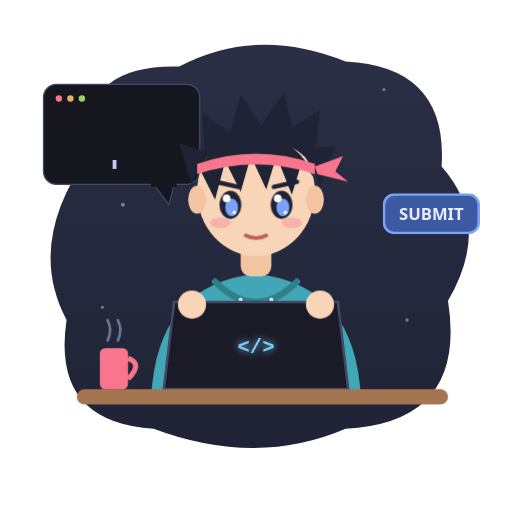
t = 0.00 s
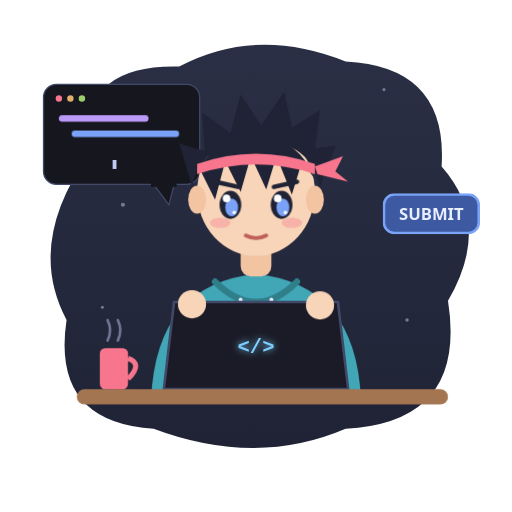
t = 1.00 s
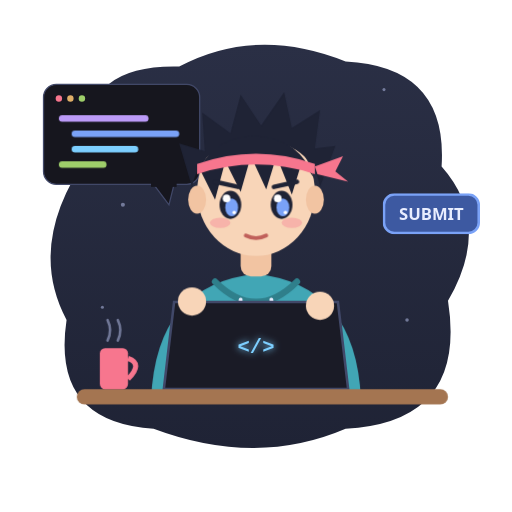
t = 2.00 s
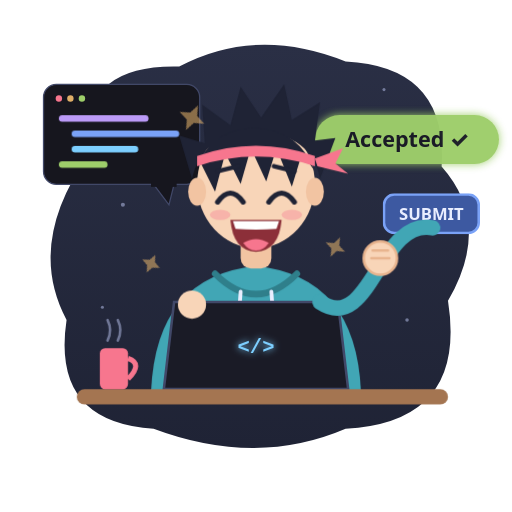
t = 3.00 s
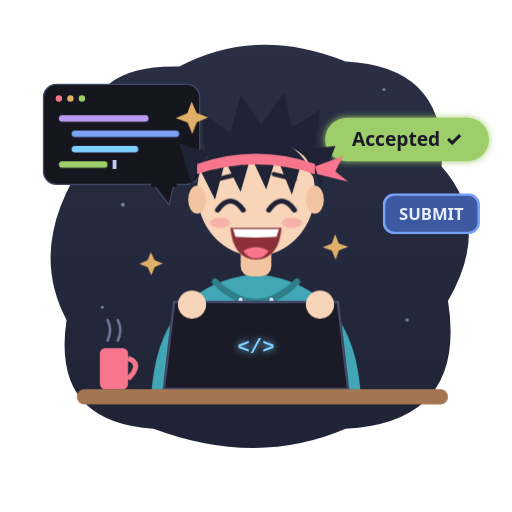
t = 4.00 s
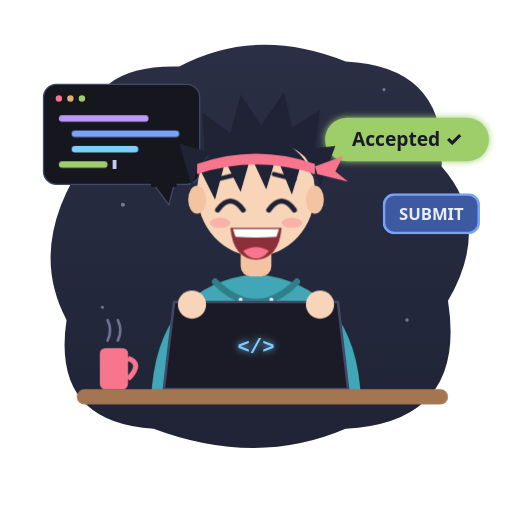
t = 5.00 s

The animated SVG that drew these frames (rendered in a browser with its animation timeline set to each time). Animation: 15 CSS @keyframes rules; one cycle of 6.00 s, repeats indefinitely.

<svg xmlns="http://www.w3.org/2000/svg" viewBox="0 0 400 400" width="400" height="400" role="img" aria-labelledby="t">
  <title id="t">An anime-style coder types a solution, stretches his arm to hit Submit, and cheers at "Accepted"</title>
  <defs>
    <linearGradient id="sky" x1="0" y1="0" x2="0" y2="1">
      <stop offset="0" stop-color="#2a2f45"/>
      <stop offset="1" stop-color="#1f2335"/>
    </linearGradient>
    <filter id="glow" x="-50%" y="-50%" width="200%" height="200%">
      <feGaussianBlur stdDeviation="3" result="b"/>
      <feMerge><feMergeNode in="b"/><feMergeNode in="SourceGraphic"/></feMerge>
    </filter>
    <style>
      .mono { font-family: 'JetBrains Mono', Consolas, Menlo, monospace; }
      .sans { font-family: 'Segoe UI', -apple-system, 'Helvetica Neue', Arial, sans-serif; }
      * { transform-box: fill-box; }

      /* One 6-second loop: type → stretch → submit → Accepted! → back to typing. */
      .type   { animation: type 6s infinite; }
      .tapL   { animation: tapL 6s infinite; transform-origin: center; }
      .tapR   { animation: tapR 6s infinite; transform-origin: center; }
      .line1  { animation: line1 6s infinite; transform-origin: left center; }
      .line2  { animation: line2 6s infinite; transform-origin: left center; }
      .line3  { animation: line3 6s infinite; transform-origin: left center; }
      .line4  { animation: line4 6s infinite; transform-origin: left center; }
      .stretch{ stroke-dasharray: 200; animation: stretch 6s infinite; }
      .fist   { animation: fist 6s infinite; }
      .btn    { animation: btn 6s infinite; transform-origin: center; }
      .ac     { animation: ac 6s infinite; transform-origin: center; }
      .calm   { animation: calm 6s infinite; }
      .happy  { animation: happy 6s infinite; }
      .spark  { animation: spark 6s infinite; transform-origin: center; }
      .bob    { animation: bob 6s infinite; }

      @keyframes tapL { 0%,38% { transform: translateY(0); } 4%,12%,20%,28%,36% { transform: translateY(-5px); } 8%,16%,24%,32% { transform: translateY(1px); } 40%,100% { transform: translateY(0); } }
      @keyframes tapR { 0%,36% { transform: translateY(0); opacity: 1; } 6%,14%,22%,30% { transform: translateY(-5px); } 10%,18%,26%,34% { transform: translateY(1px); } 37%,57% { opacity: 0; } 58%,100% { opacity: 1; transform: translateY(0); } }
      @keyframes line1 { 0% { transform: scaleX(0); } 8%,88% { transform: scaleX(1); } 94%,100% { transform: scaleX(0); } }
      @keyframes line2 { 0%,8% { transform: scaleX(0); } 17%,88% { transform: scaleX(1); } 94%,100% { transform: scaleX(0); } }
      @keyframes line3 { 0%,17% { transform: scaleX(0); } 26%,88% { transform: scaleX(1); } 94%,100% { transform: scaleX(0); } }
      @keyframes line4 { 0%,26% { transform: scaleX(0); } 35%,88% { transform: scaleX(1); } 94%,100% { transform: scaleX(0); } }
      @keyframes stretch { 0%,37% { stroke-dashoffset: 200; opacity: 0; } 38% { opacity: 1; stroke-dashoffset: 200; } 44%,48% { stroke-dashoffset: 0; opacity: 1; } 56% { stroke-dashoffset: 200; opacity: 1; } 57%,100% { opacity: 0; stroke-dashoffset: 200; } }
      @keyframes fist { 0%,37% { transform: translate(0,0); opacity: 0; } 38% { opacity: 1; transform: translate(0,0); } 44%,48% { transform: translate(100px,-58px); opacity: 1; } 56% { transform: translate(0,0); opacity: 1; } 57%,100% { opacity: 0; } }
      @keyframes btn { 0%,43% { transform: scale(1); } 45% { transform: scale(0.86); } 50%,100% { transform: scale(1); } }
      @keyframes ac { 0%,46% { transform: scale(0); opacity: 0; } 51% { transform: scale(1.15); opacity: 1; } 55%,84% { transform: scale(1); opacity: 1; } 90%,100% { transform: scale(0.6); opacity: 0; } }
      @keyframes calm { 0%,47% { opacity: 1; } 49%,86% { opacity: 0; } 88%,100% { opacity: 1; } }
      @keyframes happy { 0%,47% { opacity: 0; } 49%,86% { opacity: 1; } 88%,100% { opacity: 0; } }
      @keyframes spark { 0%,48% { opacity: 0; transform: scale(0.3) rotate(0deg); } 54% { opacity: 1; transform: scale(1.1) rotate(45deg); } 70% { opacity: 1; transform: scale(0.9) rotate(90deg); } 84%,100% { opacity: 0; transform: scale(0.3) rotate(135deg); } }
      @keyframes bob { 0%,47% { transform: translateY(0); } 52% { transform: translateY(-7px); } 57% { transform: translateY(0); } 62% { transform: translateY(-5px); } 67%,100% { transform: translateY(0); } }
      .cursor { animation: blink 0.8s steps(1) infinite; }
      @keyframes blink { 50% { opacity: 0; } }
      @media (prefers-reduced-motion: reduce) { * { animation: none !important; } .happy, .ac, .spark, .stretch, .fist { opacity: 0; } }
    </style>
  </defs>

  <!-- Background blob -->
  <path d="M70 120 Q60 50 140 52 Q200 20 270 48 Q350 52 345 130 Q385 175 350 235 Q365 330 270 335 Q200 365 120 335 Q40 330 52 250 Q20 190 70 120 Z" fill="url(#sky)"/>
  <g fill="#c0caf5" opacity="0.5">
    <circle cx="96" cy="160" r="1.6"/><circle cx="318" cy="250" r="1.4"/><circle cx="300" cy="70" r="1.2"/><circle cx="80" cy="240" r="1.2"/>
  </g>

  <!-- Code bubble: lines appear as he types -->
  <g>
    <rect x="34" y="66" width="122" height="78" rx="10" fill="#16161e" stroke="#414868"/>
    <path d="M120 144 L132 160 L136 144 Z" fill="#16161e" stroke="#414868"/>
    <rect x="118" y="142" width="20" height="4" fill="#16161e"/>
    <circle cx="46" cy="77" r="2.5" fill="#f7768e"/><circle cx="55" cy="77" r="2.5" fill="#e0af68"/><circle cx="64" cy="77" r="2.5" fill="#9ece6a"/>
    <rect class="line1" x="46" y="90" width="70" height="5" rx="2.5" fill="#bb9af7"/>
    <rect class="line2" x="56" y="102" width="84" height="5" rx="2.5" fill="#7aa2f7"/>
    <rect class="line3" x="56" y="114" width="52" height="5" rx="2.5" fill="#7dcfff"/>
    <rect class="line4" x="46" y="126" width="38" height="5" rx="2.5" fill="#9ece6a"/>
    <rect class="cursor" x="88" y="125" width="3" height="7" fill="#c0caf5"/>
  </g>

  <!-- Submit button and verdict -->
  <g class="btn">
    <rect x="300" y="152" width="74" height="30" rx="8" fill="#3d59a1" stroke="#7aa2f7" stroke-width="2"/>
    <text x="337" y="172" text-anchor="middle" class="sans" font-size="13" font-weight="700" fill="#e9eeff">SUBMIT</text>
  </g>
  <g class="ac">
    <rect x="254" y="92" width="128" height="34" rx="17" fill="#9ece6a" filter="url(#glow)"/>
    <text x="318" y="114" text-anchor="middle" class="sans" font-size="15" font-weight="800" fill="#1a1b26">Accepted ✓</text>
  </g>

  <!-- The coder -->
  <g class="bob">
    <!-- Hoodie -->
    <path d="M118 312 Q122 222 200 214 Q278 222 282 312 Z" fill="#41a6b5"/>
    <path d="M168 220 Q200 252 232 220" fill="none" stroke="#2f7f8b" stroke-width="5" stroke-linecap="round"/>
    <line x1="188" y1="234" x2="186" y2="262" stroke="#e9eeff" stroke-width="3" stroke-linecap="round"/>
    <line x1="212" y1="234" x2="214" y2="262" stroke="#e9eeff" stroke-width="3" stroke-linecap="round"/>
    <!-- Neck -->
    <rect x="188" y="190" width="24" height="26" rx="8" fill="#f2c4a2"/>
    <!-- Head -->
    <ellipse cx="200" cy="150" rx="46" ry="50" fill="#f8d5b8"/>
    <ellipse cx="154" cy="156" rx="7" ry="11" fill="#f2c4a2"/>
    <ellipse cx="246" cy="156" rx="7" ry="11" fill="#f2c4a2"/>
    <!-- Spiky hair -->
    <path d="M150 146 L140 112 L160 118 L158 88 L180 104 L188 74 L204 98 L222 72 L228 100 L250 86 L246 116 L262 114 L250 146 Q244 112 200 108 Q158 110 150 146 Z" fill="#1f2335"/>
    <path d="M156 132 L168 156 L176 126 L188 150 L196 122 L208 148 L216 122 L228 152 L236 126 L246 140 Q234 108 200 106 Q168 106 156 132 Z" fill="#1f2335"/>
    <!-- Headband -->
    <path d="M154 128 Q200 112 246 128 L246 136 Q200 121 154 136 Z" fill="#f7768e"/>
    <path d="M246 130 L268 122 L262 134 L272 142 L248 136 Z" fill="#f7768e"/>
    <!-- Blush -->
    <ellipse cx="172" cy="174" rx="8" ry="4" fill="#f7768e" opacity="0.35"/>
    <ellipse cx="228" cy="174" rx="8" ry="4" fill="#f7768e" opacity="0.35"/>
    <!-- Focused face -->
    <g class="calm">
      <path d="M168 142 L186 146" stroke="#1f2335" stroke-width="3.5" stroke-linecap="round"/>
      <path d="M232 142 L214 146" stroke="#1f2335" stroke-width="3.5" stroke-linecap="round"/>
      <ellipse cx="180" cy="160" rx="8.5" ry="11" fill="#1f2335"/>
      <ellipse cx="220" cy="160" rx="8.5" ry="11" fill="#1f2335"/>
      <ellipse cx="181" cy="162" rx="5" ry="7" fill="#7aa2f7"/>
      <ellipse cx="221" cy="162" rx="5" ry="7" fill="#7aa2f7"/>
      <circle cx="177" cy="155" r="3" fill="#ffffff"/><circle cx="217" cy="155" r="3" fill="#ffffff"/>
      <circle cx="183" cy="166" r="1.4" fill="#ffffff"/><circle cx="223" cy="166" r="1.4" fill="#ffffff"/>
      <path d="M192 184 Q200 188 208 184" fill="none" stroke="#c0605a" stroke-width="3" stroke-linecap="round"/>
    </g>
    <!-- Happy face: ^ ^ eyes and a big grin -->
    <g class="happy">
      <path d="M170 140 L186 136" stroke="#1f2335" stroke-width="3.5" stroke-linecap="round"/>
      <path d="M230 140 L214 136" stroke="#1f2335" stroke-width="3.5" stroke-linecap="round"/>
      <path d="M170 164 Q180 150 190 164" fill="none" stroke="#1f2335" stroke-width="4" stroke-linecap="round"/>
      <path d="M210 164 Q220 150 230 164" fill="none" stroke="#1f2335" stroke-width="4" stroke-linecap="round"/>
      <path d="M180 178 Q200 178 220 178 Q218 202 200 203 Q182 202 180 178 Z" fill="#8c2f39"/>
      <path d="M182 179 Q200 179 218 179 L216 185 Q200 186 184 185 Z" fill="#ffffff"/>
      <path d="M190 196 Q200 190 210 196 Q206 202 200 202 Q194 202 190 196 Z" fill="#f7768e"/>
    </g>
  </g>

  <!-- Sparkles -->
  <g fill="#e0af68">
    <path class="spark" d="M150 78 l4 10 l10 4 l-10 4 l-4 10 l-4 -10 l-10 -4 l10 -4 Z"/>
    <path class="spark" d="M262 182 l3 8 l8 3 l-8 3 l-3 8 l-3 -8 l-8 -3 l8 -3 Z"/>
    <path class="spark" d="M118 196 l3 7 l7 3 l-7 3 l-3 7 l-3 -7 l-7 -3 l7 -3 Z"/>
  </g>

  <!-- Laptop (seen from behind) -->
  <path d="M136 236 L264 236 L272 304 L128 304 Z" fill="#1a1b26" stroke="#414868" stroke-width="2"/>
  <text x="200" y="276" text-anchor="middle" class="mono" font-size="16" font-weight="700" fill="#7dcfff" filter="url(#glow)">&lt;/&gt;</text>

  <!-- Hands typing on the keyboard edge -->
  <g class="tapL"><circle cx="150" cy="238" r="11" fill="#f8d5b8"/></g>
  <g class="tapR"><circle cx="250" cy="238" r="11" fill="#f8d5b8"/></g>

  <!-- The rubbery stretching arm -->
  <path class="stretch" d="M250 236 C 290 262, 296 170, 338 178" fill="none" stroke="#41a6b5" stroke-width="12" stroke-linecap="round"/>
  <g class="fist">
    <circle cx="238" cy="236" r="13" fill="#f8d5b8" stroke="#e8b48e" stroke-width="2"/>
    <path d="M232 230 L244 230 M231 236 L245 236" stroke="#e8b48e" stroke-width="2" stroke-linecap="round"/>
  </g>

  <!-- Desk -->
  <rect x="60" y="304" width="290" height="12" rx="6" fill="#a47551"/>
  <rect x="78" y="272" width="22" height="32" rx="4" fill="#f7768e"/>
  <path d="M100 280 Q112 284 100 296" fill="none" stroke="#f7768e" stroke-width="4"/>
  <path d="M84 266 Q88 258 84 250 M92 266 Q96 258 92 250" fill="none" stroke="#c0caf5" stroke-width="2" opacity="0.5" stroke-linecap="round"/>
</svg>
